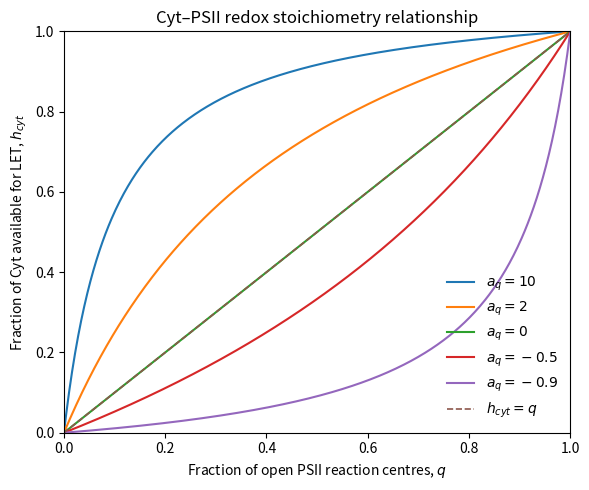
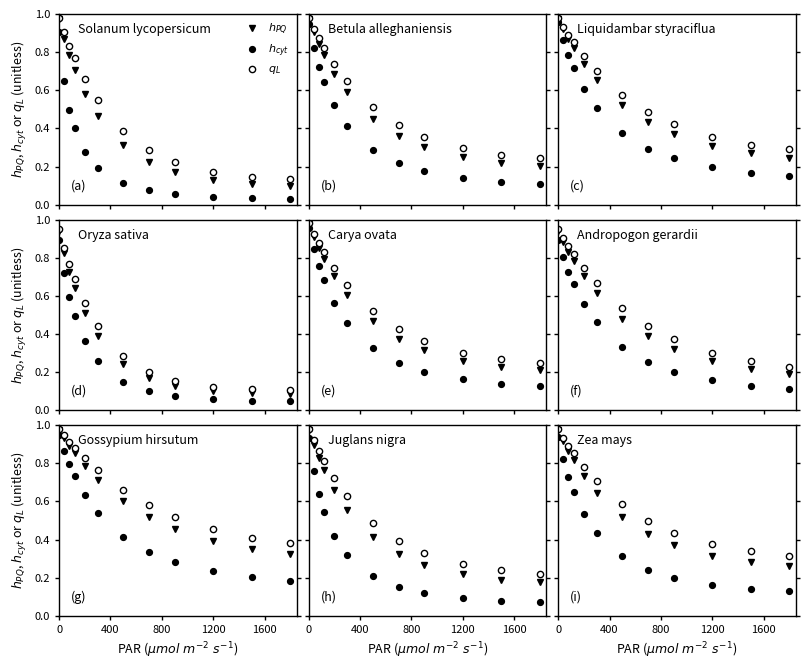

Recreate these plots in Python, in order.
import matplotlib.pyplot as plt
import numpy as np

# Simplified light/temperature-independent version:
# f_T = 1, f_s = 1


def j_psii_gu_simple(
    q: float,
    U: float,
    R1: float,
    R2: float,
    q_r: float,
    a_q: float,
) -> float:
    fq = (1.0 + a_q) / (1.0 + a_q * q)
    return 2.0 * U * fq * (q_r - q) * q / ((R1 + 2.0 * R2 * fq - 1.0) * q + q_r)

def h_cyt(q, a_q):
    """
    Equation 14-style Cyt–PSII redox poise relation.

    h_cyt = q * (1 + a_q) / (1 + a_q * q)

    Valid domain:
    q in [0, 1]
    a_q > -1, otherwise h_cyt can become nonphysical.
    """
    return q * (1.0 + a_q) / (1.0 + a_q * q)

q = np.linspace(0, 1, 500)

a_q_values = [10, 2, 0, -0.5, -0.9]

plt.figure(figsize=(6, 5))

for a_q in a_q_values:
    plt.plot(q, h_cyt(q, a_q), label=rf"$a_q={a_q:g}$")

plt.plot(q, q, linestyle="--", linewidth=1.2, label=r"$h_{cyt}=q$")

plt.xlabel(r"Fraction of open PSII reaction centres, $q$")
plt.ylabel(r"Fraction of Cyt available for LET, $h_{cyt}$")
plt.title("Cyt–PSII redox stoichiometry relationship")
plt.xlim(0, 1)
plt.ylim(0, 1)
plt.legend(frameon=False)
plt.tight_layout()
plt.show()

# ============================================================
# Parameters from uploaded supplementary table
# Used for the organism-specific OC-model reconstruction
# ============================================================

species_params = {
    "Solanum lycopersicum": {
        "U": 1714.1947,
        "R1": 0.3111,
        "R2": 0.0000,
        "q_r": 0.8598,
        "a_q": -0.8017,
        "b_s": 0.0042,
        "c_s": 15.5232,
    },
    "Betula alleghaniensis": {
        "U": 1189.0250,
        "R1": 0.4702,
        "R2": 0.0000,
        "q_r": 0.8636,
        "a_q": -0.6134,
        "b_s": 0.0014,
        "c_s": 6.8590,
    },
    "Liquidambar styraciflua": {
        "U": 846.8143,
        "R1": 0.5016,
        "R2": 0.0000,
        "q_r": 0.8906,
        "a_q": -0.5597,
        "b_s": 0.0020,
        "c_s": 4.6041,
    },
    "Oryza sativa": {
        "U": 963.4558,
        "R1": 0.5733,
        "R2": 0.0000,
        "q_r": 0.7623,
        "a_q": -0.5597,
        "b_s": 0.0024,
        "c_s": 7.2908,
    },
    "Carya ovata": {
        "U": 981.3335,
        "R1": 0.5668,
        "R2": 0.0000,
        "q_r": 0.7805,
        "a_q": -0.5548,
        "b_s": 0.0015,
        "c_s": 4.8562,
    },
    "Andropogon gerardii": {
        "U": 571.5778,
        "R1": 0.4538,
        "R2": 0.0000,
        "q_r": 0.9564,
        "a_q": -0.5711,
        "b_s": 0.0021,
        "c_s": 4.5994,
    },
    "Gossypium hirsutum": {
        "U": 1486.8670,
        "R1": 0.3988,
        "R2": 0.0011,
        "q_r": 0.9480,
        "a_q": -0.6342,
        "b_s": 0.0016,
        "c_s": 5.5211,
    },
    "Juglans nigra": {
        "U": 1312.6150,
        "R1": 0.4113,
        "R2": 0.0000,
        "q_r": 0.8110,
        "a_q": -0.7258,
        "b_s": 0.0021,
        "c_s": 5.5501,
    },
    "Zea mays": {
        "U": 726.9816,
        "R1": 0.3761,
        "R2": 0.0000,
        "q_r": 0.9196,
        "a_q": -0.6785,
        "b_s": 0.0021,
        "c_s": 5.5157,
    },
}

def h_pq_visual_reconstruction(q_l, a_q):
    """
    Visual reconstruction of h_PQ.

    In the paper, h_PQ is obtained from the OC model, Eq. 28.
    Without the raw Table S1 measurement data and exact q_L values,
    this function reconstructs the visual relation in Figure 8:
    h_cyt < h_PQ < q_L for most points.

    It uses a weaker curvature than h_cyt.
    """
    effective_a = 0.35 * a_q
    return q_l * (1.0 + effective_a) / (1.0 + effective_a * q_l)


def q_l_from_par(PAR, q_min, q_max, k):
    """
    Empirical light-response decline of q_L with PAR.
    Used only to visually reconstruct the published figure.
    """
    return q_min + (q_max - q_min) * np.exp(-PAR / k)

# ============================================================
# Species-specific PAR points and q_L response shapes
# Tuned to visually resemble Figure 8
# ============================================================

species_order = [
    "Solanum lycopersicum",
    "Betula alleghaniensis",
    "Liquidambar styraciflua",
    "Oryza sativa",
    "Carya ovata",
    "Andropogon gerardii",
    "Gossypium hirsutum",
    "Juglans nigra",
    "Zea mays",
]

panel_labels = ["a", "b", "c", "d", "e", "f", "g", "h", "i"]

shape_params = {
    "Solanum lycopersicum": {"q_min": 0.12, "q_max": 0.98, "k": 430},
    "Betula alleghaniensis": {"q_min": 0.22, "q_max": 0.98, "k": 520},
    "Liquidambar styraciflua": {"q_min": 0.25, "q_max": 0.98, "k": 620},
    "Oryza sativa": {"q_min": 0.10, "q_max": 0.95, "k": 330},
    "Carya ovata": {"q_min": 0.22, "q_max": 0.98, "k": 540},
    "Andropogon gerardii": {"q_min": 0.18, "q_max": 0.95, "k": 650},
    "Gossypium hirsutum": {"q_min": 0.32, "q_max": 0.98, "k": 750},
    "Juglans nigra": {"q_min": 0.20, "q_max": 0.98, "k": 500},
    "Zea mays": {"q_min": 0.28, "q_max": 0.98, "k": 600},
}

PAR_points = np.array([0, 40, 80, 120, 200, 300, 500, 700, 900, 1200, 1500, 1800])

# ============================================================
# Plot Figure 8-style reconstruction
# ============================================================

fig, axes = plt.subplots(
    3,
    3,
    figsize=(8.2, 6.8),
    sharex=True,
    sharey=True,
)

axes = axes.ravel()

for ax, species, label in zip(axes, species_order, panel_labels):
    p = species_params[species]
    s = shape_params[species]

    # keep all values in physical range
    q_l = np.clip(
        q_l_from_par(
            PAR_points,
            q_min=s["q_min"],
            q_max=s["q_max"],
            k=s["k"],
        ),
        0,
        1,
    )

    # h_PQ: triangle
    ax.plot(
        PAR_points,
        np.clip(h_pq_visual_reconstruction(q_l, p["a_q"]), 0, 1),
        marker="v",
        linestyle="None",
        markersize=4.5,
        markerfacecolor="black",
        markeredgecolor="black",
        label=r"$h_{PQ}$",
    )

    # h_cyt: solid dot
    ax.plot(
        PAR_points,
        np.clip(h_cyt(q_l, p["a_q"]), 0, 1),
        marker="o",
        linestyle="None",
        markersize=4.2,
        markerfacecolor="black",
        markeredgecolor="black",
        label=r"$h_{cyt}$",
    )

    # q_L: open circle
    ax.plot(
        PAR_points,
        q_l,
        marker="o",
        linestyle="None",
        markersize=4.5,
        markerfacecolor="white",
        markeredgecolor="black",
        label=r"$q_L$",
    )

    ax.text(
        0.08,
        0.90,
        species,
        transform=ax.transAxes,
        fontsize=9,
        fontstyle="italic",
    )

    ax.text(
        0.05,
        0.08,
        f"({label})",
        transform=ax.transAxes,
        fontsize=9,
    )

    ax.set_xlim(0, 1850)
    ax.set_ylim(0, 1.0)

    ax.set_xticks([0, 400, 800, 1200, 1600])
    ax.set_yticks(np.linspace(0, 1.0, 6))

    ax.tick_params(
        direction="out",
        length=3,
        width=1,
        top=False,
        right=True,
        labelsize=8,
    )

    for spine in ax.spines.values():
        spine.set_linewidth(1.0)


# Axis labels
for ax in axes[6:9]:
    ax.set_xlabel(r"PAR ($\mu mol\ m^{-2}\ s^{-1}$)", fontsize=9)

for ax in axes[0::3]:
    ax.set_ylabel(r"$h_{PQ}$, $h_{cyt}$ or $q_L$ (unitless)", fontsize=9)


# Legend only in first panel, matching original style
axes[0].legend(
    frameon=False,
    fontsize=8,
    loc="upper right",
    handletextpad=0.4,
    borderpad=0.2,
)

fig.tight_layout(w_pad=0.25, h_pad=0.35)

plt.show()
